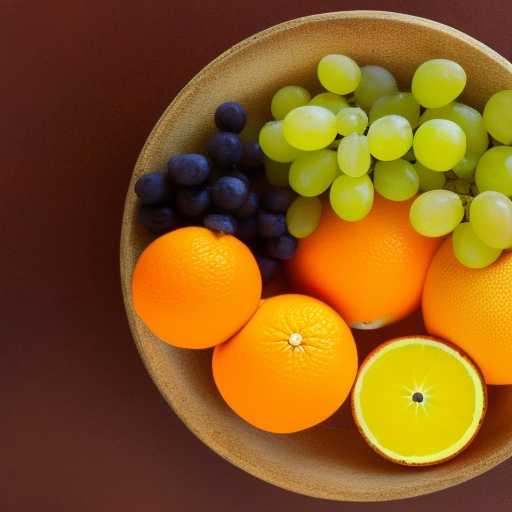
Generation parameters embedded in this image by AUTOMATIC1111 Stable Diffusion web UI or a fork of it (Forge, ...) (PNG 'parameters' text chunk):
a bowl of fruits including (apple:1.1), (orange:1.6), grapes
Steps: 20, Sampler: Euler a, CFG scale: 7, Seed: 64228577, Size: 512x512, Model hash: 27a4ac756c, ENSD: 8008135